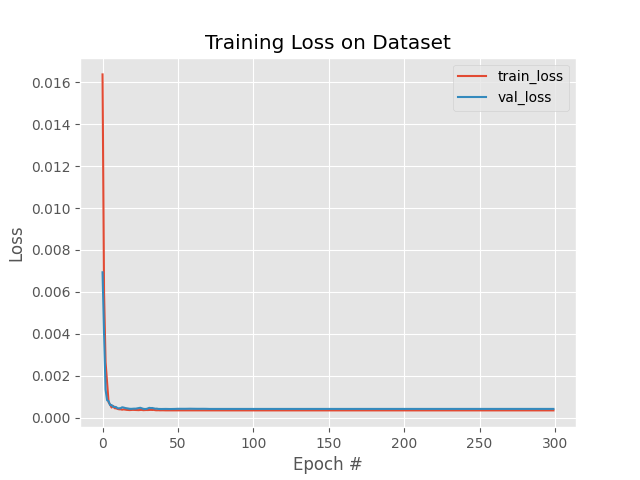

Source data for this figure (header and first rows):
, loss, val_loss, lr
0, 0.01638, 0.006936, 0.001
1, 0.005962, 0.00402, 0.001
2, 0.002651, 0.001344, 0.001
3, 0.001694, 0.0008319, 0.001
4, 0.0007333, 0.0007853, 0.001
5, 0.0006267, 0.0006005, 0.001
6, 0.0004835, 0.0006042, 0.001
7, 0.0005603, 0.0005167, 0.001
8, 0.0004495, 0.0005153, 0.001
9, 0.0004433, 0.0005044, 0.001
10, 0.0004155, 0.0004434, 0.001
11, 0.000397, 0.0004486, 0.001
12, 0.0003982, 0.0004509, 0.001
13, 0.0003797, 0.0004938, 0.001
14, 0.0003944, 0.0004805, 0.001
15, 0.0003812, 0.0004587, 0.001
16, 0.0003716, 0.0004493, 0.001
17, 0.0003663, 0.0004346, 0.001
18, 0.0003604, 0.0004218, 0.001
19, 0.0003669, 0.0004189, 0.001
20, 0.0003713, 0.0004258, 0.001
21, 0.000367, 0.0004293, 0.001
22, 0.0003592, 0.0004276, 0.001
23, 0.000355, 0.0004418, 0.001
24, 0.0003584, 0.0004556, 0.001
25, 0.0003665, 0.0004704, 0.001
26, 0.0003687, 0.0004438, 0.001
27, 0.0003558, 0.0004217, 0.001
28, 0.0003611, 0.0004126, 0.001
29, 0.0003642, 0.0004142, 0.001
30, 0.0003623, 0.0004374, 0.001
31, 0.0003692, 0.0004674, 0.001
32, 0.0003707, 0.0004562, 0.001
33, 0.0003658, 0.0004591, 0.001
34, 0.0003708, 0.0004417, 0.001
35, 0.0003551, 0.0004259, 0.001
36, 0.0003507, 0.0004295, 0.001
37, 0.0003543, 0.0004155, 0.001
38, 0.0003487, 0.0004116, 0.001
39, 0.0003502, 0.0004121, 0.001
40, 0.000351, 0.0004147, 0.001
41, 0.0003465, 0.0004158, 0.0001
42, 0.0003465, 0.0004159, 0.0001
43, 0.0003462, 0.0004134, 0.0001
44, 0.000347, 0.0004116, 0.0001
45, 0.0003474, 0.0004111, 0.0001
46, 0.0003476, 0.0004116, 0.0001
47, 0.0003472, 0.0004131, 0.0001
48, 0.0003466, 0.0004153, 0.0001
49, 0.0003467, 0.0004191, 0.0001
50, 0.0003469, 0.0004218, 0.0001
51, 0.0003475, 0.0004211, 0.0001
52, 0.0003468, 0.0004163, 0.0001
53, 0.0003463, 0.0004146, 0.0001
54, 0.0003461, 0.0004171, 0.0001
55, 0.000346, 0.0004211, 0.0001
56, 0.0003464, 0.0004242, 0.0001
57, 0.0003471, 0.0004255, 0.0001
58, 0.0003473, 0.0004253, 0.0001
59, 0.0003471, 0.0004238, 0.0001
... 240 more rows
